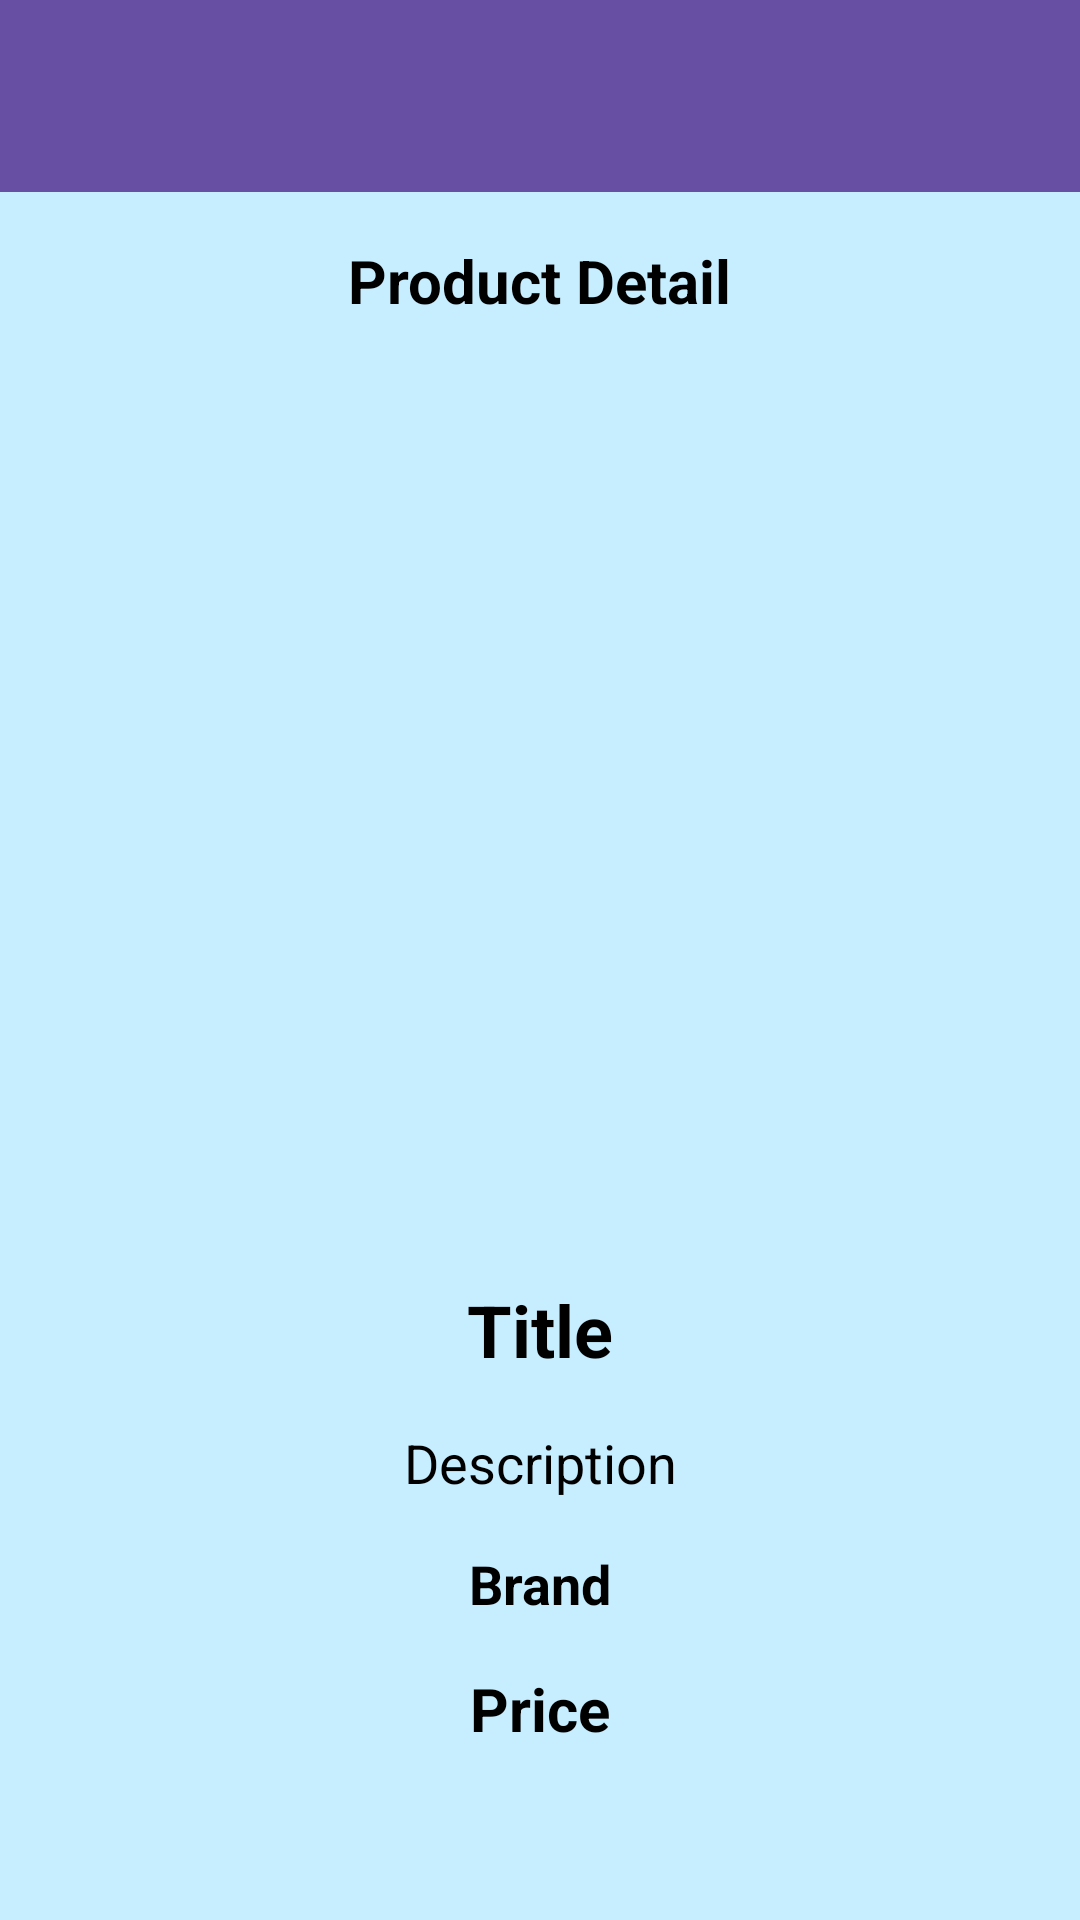

Write the Android layout XML for this screen, with the resource values it uses.
<!-- AndroidManifest.xml: application theme Theme.PRODUCTS_DHRUV -->
<!-- res/layout/activity_product_detail.xml -->
<?xml version="1.0" encoding="utf-8"?>
<androidx.constraintlayout.widget.ConstraintLayout xmlns:android="http://schemas.android.com/apk/res/android"
    xmlns:app="http://schemas.android.com/apk/res-auto"
    xmlns:tools="http://schemas.android.com/tools"
    android:id="@+id/main"
    android:layout_width="match_parent"
    android:layout_height="match_parent"
    android:background="#C6EEFF"
    tools:context=".ProductDetailActivity">

    <androidx.appcompat.widget.Toolbar
        android:id="@+id/myToolbar"
        android:layout_width="match_parent"
        android:layout_height="?attr/actionBarSize"
        android:background="?attr/colorPrimary"
        android:elevation="4dp"
        android:theme="@style/ThemeOverlay.AppCompat.ActionBar"
        app:layout_constraintStart_toStartOf="parent"
        app:layout_constraintTop_toTopOf="parent"
        app:popupTheme="@style/ThemeOverlay.AppCompat.Light" />

    <TextView
        android:id="@+id/tvHeading"
        android:layout_width="wrap_content"
        android:layout_height="wrap_content"
        android:layout_marginTop="16dp"
        android:text="Product Detail"
        android:textColor="#000000"
        android:textSize="20sp"
        android:textStyle="bold"
        app:layout_constraintEnd_toEndOf="parent"
        app:layout_constraintStart_toStartOf="parent"
        app:layout_constraintTop_toBottomOf="@+id/myToolbar" />

    <ImageView
        android:id="@+id/imageView"
        android:layout_width="256dp"
        android:layout_height="256dp"
        android:layout_marginTop="32dp"
        app:layout_constraintEnd_toEndOf="parent"
        app:layout_constraintStart_toStartOf="parent"
        app:layout_constraintTop_toBottomOf="@+id/tvHeading" />

    <TextView
        android:id="@+id/tvProductTitle"
        android:layout_width="0dp"
        android:layout_height="wrap_content"
        android:layout_marginTop="24dp"
        android:padding="8dp"
        android:text="Title"
        android:textColor="#000000"
        android:textAlignment="center"
        android:textSize="24sp"
        android:textStyle="bold"
        app:layout_constraintEnd_toEndOf="parent"
        app:layout_constraintStart_toStartOf="parent"
        app:layout_constraintTop_toBottomOf="@+id/imageView" />

    <TextView
        android:id="@+id/tvProductDescription"
        android:layout_width="0dp"
        android:layout_height="wrap_content"
        android:padding="8dp"
        android:text="Description"
        android:textColor="#000000"
        android:textAlignment="center"
        android:textSize="18sp"
        app:layout_constraintEnd_toEndOf="parent"
        app:layout_constraintStart_toStartOf="parent"
        app:layout_constraintTop_toBottomOf="@id/tvProductTitle" />

    <TextView
        android:id="@+id/tvProductBrand"
        android:layout_width="0dp"
        android:layout_height="wrap_content"
        android:padding="8dp"
        android:text="Brand"
        android:textColor="#000000"
        android:textAlignment="center"
        android:textSize="18sp"
        android:textStyle="bold"
        app:layout_constraintEnd_toEndOf="parent"
        app:layout_constraintStart_toStartOf="parent"
        app:layout_constraintTop_toBottomOf="@id/tvProductDescription" />

    <TextView
        android:id="@+id/tvProductPrice"
        android:layout_width="0dp"
        android:layout_height="wrap_content"
        android:padding="8dp"
        android:text="Price"
        android:textColor="#000000"
        android:textAlignment="center"
        android:textSize="20sp"
        android:textStyle="bold"
        app:layout_constraintEnd_toEndOf="parent"
        app:layout_constraintStart_toStartOf="parent"
        app:layout_constraintTop_toBottomOf="@id/tvProductBrand" />


</androidx.constraintlayout.widget.ConstraintLayout>
<!-- resources referenced by this layout -->
<resources>
  <style name="Theme.PRODUCTS_DHRUV" parent="Base.Theme.PRODUCTS_DHRUV" />
  <style name="Base.Theme.PRODUCTS_DHRUV" parent="Theme.Material3.DayNight.NoActionBar">
          
          
      </style>
</resources>
